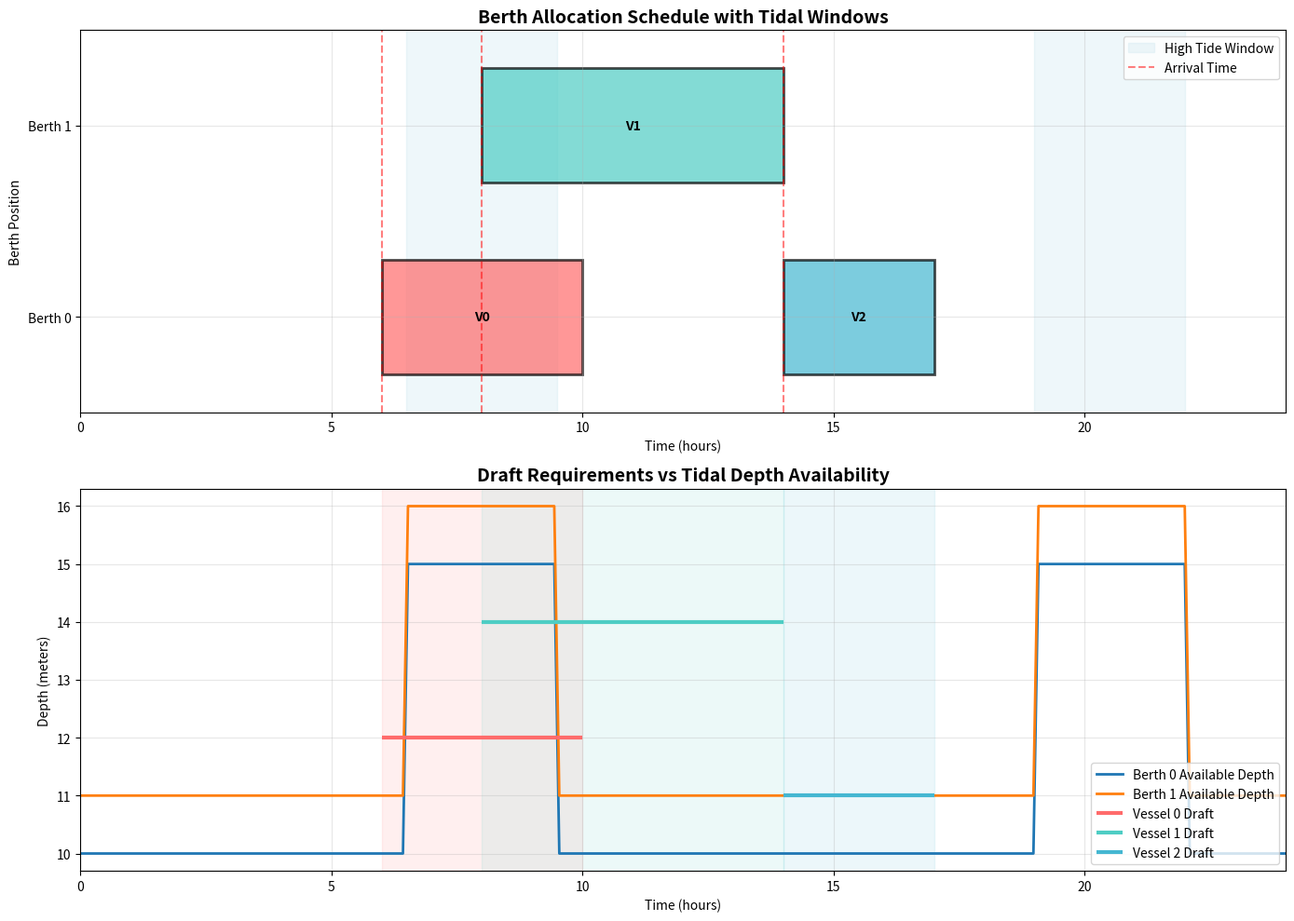

Recreate this plot in Python.
# Import required packages for mathematical optimization
import numpy as np
import matplotlib.pyplot as plt
import matplotlib.patches as patches
from scipy.optimize import minimize, LinearConstraint, Bounds
from dataclasses import dataclass
from typing import List, Tuple
import pandas as pd

# Set random seed for reproducibility
np.random.seed(42)

print("Libraries imported successfully!")

@dataclass
class Vessel:
    """Represents a vessel with its characteristics"""
    id: int
    draft: float  # Required draft depth in meters
    processing_time: float  # Loading/unloading duration in hours
    arrival_time: float  # Earliest arrival time in hours from start
    demurrage_cost: float  # Cost per hour of delay
    
@dataclass
class Berth:
    """Represents a berth position with its characteristics"""
    id: int
    length: float  # Length of berth in meters
    depth_low_tide: float  # Available depth at low tide
    depth_high_tide: float  # Available depth at high tide
    
@dataclass
class TidalWindow:
    """Represents a tidal window with time constraints"""
    start_time: float  # Window start time in hours
    end_time: float  # Window end time in hours
    depth_factor: float  # Tidal depth factor (0=low tide, 1=high tide)

# Define the concrete example from the problem statement
vessels = [
    Vessel(id=0, draft=12.0, processing_time=4.0, arrival_time=6.0, demurrage_cost=8000),
    Vessel(id=1, draft=14.0, processing_time=6.0, arrival_time=8.0, demurrage_cost=12000),
    Vessel(id=2, draft=11.0, processing_time=3.0, arrival_time=14.0, demurrage_cost=6000)
]

berths = [
    Berth(id=0, length=300.0, depth_low_tide=10.0, depth_high_tide=15.0),
    Berth(id=1, length=350.0, depth_low_tide=11.0, depth_high_tide=16.0)
]

# Define tidal windows for 24-hour period
tidal_windows = [
    TidalWindow(start_time=6.5, end_time=9.5, depth_factor=1.0),  # High tide at 07:30
    TidalWindow(start_time=19.0, end_time=22.0, depth_factor=1.0)  # High tide at 20:30
]

print(f"Problem setup: {len(vessels)} vessels, {len(berths)} berths, {len(tidal_windows)} tidal windows")
print(f"Vessels: {[(v.id, v.draft, v.processing_time, v.arrival_time) for v in vessels]}")
print(f"Berths: {[(b.id, b.depth_low_tide, b.depth_high_tide) for b in berths]}")

def get_tidal_depth(time: float, berth: Berth) -> float:
    """Calculate available depth at a given time for a specific berth"""
    # Check if time is within any tidal window
    for window in tidal_windows:
        if window.start_time <= time <= window.end_time:
            # High tide period
            return berth.depth_high_tide
    
    # Low tide period
    return berth.depth_low_tide

def is_feasible_assignment(vessel: Vessel, berth: Berth, start_time: float) -> bool:
    """Check if vessel assignment is feasible"""
    # Check arrival time constraint
    if start_time < vessel.arrival_time:
        return False
    
    # Check draft constraint at service time
    available_depth = get_tidal_depth(start_time, berth)
    if available_depth < vessel.draft:
        return False
    
    # Check if entire service period is within tidal window
    end_time = start_time + vessel.processing_time
    in_tidal_window = False
    for window in tidal_windows:
        if window.start_time <= start_time and end_time <= window.end_time:
            in_tidal_window = True
            break
    
    return in_tidal_window

# Test feasibility function
print("Testing feasibility checks:")
for v in vessels:
    for b in berths:
        feasible_times = []
        for t in np.arange(v.arrival_time, 24, 0.5):
            if is_feasible_assignment(v, b, t):
                feasible_times.append(t)
        print(f"Vessel {v.id} at Berth {b.id}: feasible start times {feasible_times[:3]}...")

def objective_function(x):
    """Objective function for convex optimization
    
    x vector format: [x_0,0, x_0,1, x_1,0, x_1,1, x_2,0, x_2,1, s_0, s_1, s_2]
    where x_v,b are berth assignments (continuous [0,1]) and s_v are start times
    """
    n_vessels = len(vessels)
    n_berths = len(berths)
    
    # Extract variables
    berth_assignments = x[:n_vessels * n_berths].reshape(n_vessels, n_berths)
    start_times = x[n_vessels * n_berths:]
    
    total_cost = 0.0
    
    for v_idx, vessel in enumerate(vessels):
        # Calculate completion time
        completion_time = start_times[v_idx] + vessel.processing_time
        
        # Weighted completion time component
        weighted_completion = vessel.demurrage_cost * (completion_time - vessel.arrival_time)
        
        # Add penalty for fractional assignments (convexification)
        assignment_penalty = 0.0
        for b_idx in range(n_berths):
            assignment = berth_assignments[v_idx, b_idx]
            # Penalty for non-binary assignments
            assignment_penalty += 1000 * assignment * (1 - assignment)
        
        total_cost += weighted_completion + assignment_penalty
    
    return total_cost

def constraint_function(x):
    """Constraint function for convex optimization"""
    n_vessels = len(vessels)
    n_berths = len(berths)
    
    # Extract variables
    berth_assignments = x[:n_vessels * n_berths].reshape(n_vessels, n_berths)
    start_times = x[n_vessels * n_berths:]
    
    constraints = []
    
    # Constraint 1: Each vessel must be assigned to exactly one berth
    for v_idx in range(n_vessels):
        assignment_sum = np.sum(berth_assignments[v_idx, :])
        constraints.append(assignment_sum - 1.0)  # Should equal 0
    
    # Constraint 2: Non-overlap constraints for vessels at same berth
    for b_idx in range(n_berths):
        vessels_at_berth = []
        for v_idx in range(n_vessels):
            if berth_assignments[v_idx, b_idx] > 0.5:  # Consider vessels assigned to this berth
                vessels_at_berth.append(v_idx)
        
        # Add non-overlap constraints
        for i in range(len(vessels_at_berth)):
            for j in range(i + 1, len(vessels_at_berth)):
                v1_idx = vessels_at_berth[i]
                v2_idx = vessels_at_berth[j]
                
                # Either vessel 1 finishes before vessel 2 starts, or vice versa
                end_1 = start_times[v1_idx] + vessels[v1_idx].processing_time
                start_2 = start_times[v2_idx]
                
                end_2 = start_times[v2_idx] + vessels[v2_idx].processing_time
                start_1 = start_times[v1_idx]
                
                # Non-overlap constraint (using big-M relaxation)
                overlap_1 = max(0, end_1 - start_2)
                overlap_2 = max(0, end_2 - start_1)
                constraints.append(min(overlap_1, overlap_2))  # Should be 0
    
    return np.array(constraints)

print("Optimization functions defined!")

# Set up optimization problem
n_vessels = len(vessels)
n_berths = len(berths)
n_variables = n_vessels * n_berths + n_vessels  # berth assignments + start times

# Initial guess (feasible starting point)
x0 = np.zeros(n_variables)

# Initialize berth assignments (round-robin)
for v_idx in range(n_vessels):
    berth_idx = v_idx % n_berths
    x0[v_idx * n_berths + berth_idx] = 1.0

# Initialize start times (at arrival times, adjusted for tidal windows)
for v_idx, vessel in enumerate(vessels):
    # Find earliest feasible start time
    earliest_feasible = vessel.arrival_time
    for t in np.arange(vessel.arrival_time, 24, 0.5):
        berth_idx = v_idx % n_berths
        if is_feasible_assignment(vessel, berths[berth_idx], t):
            earliest_feasible = t
            break
    x0[n_vessels * n_berths + v_idx] = earliest_feasible

# Variable bounds
# Berth assignments: [0, 1]
# Start times: [arrival_time, 24]
bounds = []
for v_idx in range(n_vessels):
    for b_idx in range(n_berths):
        bounds.append((0.0, 1.0))  # Berth assignment bounds

for v_idx, vessel in enumerate(vessels):
    bounds.append((vessel.arrival_time, 24.0))  # Start time bounds

print(f"Optimization setup: {n_variables} variables, {len(bounds)} bounds")
print(f"Initial objective value: {objective_function(x0):.2f}")

# Solve the convex optimization problem
print("Solving convex optimization problem...")

# Use SLSQP method for constrained optimization
result = minimize(
    objective_function,
    x0,
    method='SLSQP',
    bounds=bounds,
    options={'maxiter': 1000, 'ftol': 1e-6}
)

print(f"Optimization status: {result.message}")
print(f"Success: {result.success}")
print(f"Objective value: {result.fun:.2f}")
print(f"Iterations: {result.nit}")

# Extract and analyze the solution
def extract_solution(x):
    """Extract solution from optimization variables"""
    n_vessels = len(vessels)
    n_berths = len(berths)
    
    berth_assignments = x[:n_vessels * n_berths].reshape(n_vessels, n_berths)
    start_times = x[n_vessels * n_berths:]
    
    solution = []
    for v_idx, vessel in enumerate(vessels):
        # Find assigned berth (highest assignment value)
        assigned_berth = np.argmax(berth_assignments[v_idx, :])
        assignment_confidence = berth_assignments[v_idx, assigned_berth]
        
        start_time = start_times[v_idx]
        end_time = start_time + vessel.processing_time
        
        solution.append({
            'vessel_id': vessel.id,
            'assigned_berth': assigned_berth,
            'assignment_confidence': assignment_confidence,
            'start_time': start_time,
            'end_time': end_time,
            'processing_time': vessel.processing_time,
            'draft': vessel.draft,
            'demurrage_cost': vessel.demurrage_cost
        })
    
    return solution

if result.success:
    solution = extract_solution(result.x)
    
    print("\nOptimal Solution:")
    print("=" * 80)
    
    total_cost = 0.0
    for sol in solution:
        vessel = vessels[sol['vessel_id']]
        berth = berths[sol['assigned_berth']]
        
        # Calculate costs
        completion_time = sol['end_time']
        weighted_completion = vessel.demurrage_cost * (completion_time - vessel.arrival_time)
        total_cost += weighted_completion
        
        # Check feasibility
        is_feasible = is_feasible_assignment(vessel, berth, sol['start_time'])
        
        print(f"Vessel {sol['vessel_id']}:")
        print(f"  Assigned to Berth {sol['assigned_berth']} (confidence: {sol['assignment_confidence']:.3f})")
        print(f"  Start: {sol['start_time']:.1f}, End: {sol['end_time']:.1f}")
        print(f"  Draft: {sol['draft']}m, Required depth: {berth.depth_low_tide}m-{berth.depth_high_tide}m")
        print(f"  Feasible: {is_feasible}")
        print(f"  Cost: ${weighted_completion:,.0f}")
        print()
    
    print(f"Total Weighted Completion Time Cost: ${total_cost:,.0f}")
else:
    print("Optimization failed. Please check constraints and initial values.")

# Create visualization of the solution
def visualize_solution(solution):
    """Create a Gantt chart visualization of the berth allocation"""
    fig, (ax1, ax2) = plt.subplots(2, 1, figsize=(14, 10))
    
    # Colors for vessels
    colors = ['#FF6B6B', '#4ECDC4', '#45B7D1', '#96CEB4', '#FFEAA7']
    
    # Plot 1: Gantt Chart
    ax1.set_title('Berth Allocation Schedule with Tidal Windows', fontsize=14, fontweight='bold')
    ax1.set_xlabel('Time (hours)')
    ax1.set_ylabel('Berth Position')
    ax1.set_xlim(0, 24)
    ax1.set_ylim(-0.5, len(berths) - 0.5)
    ax1.set_yticks(range(len(berths)))
    ax1.set_yticklabels([f'Berth {i}' for i in range(len(berths))])
    ax1.grid(True, alpha=0.3)
    
    # Draw tidal windows
    for window in tidal_windows:
        ax1.axvspan(window.start_time, window.end_time, alpha=0.2, color='lightblue', 
                   label='High Tide Window' if window == tidal_windows[0] else '')
    
    # Draw vessel assignments
    for sol in solution:
        vessel_idx = sol['vessel_id']
        berth_idx = sol['assigned_berth']
        start_time = sol['start_time']
        end_time = sol['end_time']
        
        # Draw vessel as rectangle
        rect = patches.Rectangle((start_time, berth_idx - 0.3), 
                                end_time - start_time, 0.6,
                                linewidth=2, edgecolor='black',
                                facecolor=colors[vessel_idx % len(colors)],
                                alpha=0.7)
        ax1.add_patch(rect)
        
        # Add vessel label
        ax1.text((start_time + end_time) / 2, berth_idx, f'V{vessel_idx}',
                ha='center', va='center', fontweight='bold', fontsize=10)
    
    # Add arrival time markers
    for vessel in vessels:
        ax1.axvline(x=vessel.arrival_time, color='red', linestyle='--', alpha=0.5,
                   label='Arrival Time' if vessel == vessels[0] else '')
    
    ax1.legend(loc='upper right')
    
    # Plot 2: Depth Requirements vs Available Depth
    ax2.set_title('Draft Requirements vs Tidal Depth Availability', fontsize=14, fontweight='bold')
    ax2.set_xlabel('Time (hours)')
    ax2.set_ylabel('Depth (meters)')
    ax2.set_xlim(0, 24)
    ax2.grid(True, alpha=0.3)
    
    # Plot tidal depth curves for each berth
    time_points = np.linspace(0, 24, 240)
    for berth_idx, berth in enumerate(berths):
        depths = [get_tidal_depth(t, berth) for t in time_points]
        ax2.plot(time_points, depths, linewidth=2, label=f'Berth {berth_idx} Available Depth')
    
    # Plot vessel draft requirements
    for sol in solution:
        vessel = vessels[sol['vessel_id']]
        start_time = sol['start_time']
        end_time = sol['end_time']
        
        # Draw draft requirement line during service period
        ax2.hlines(vessel.draft, start_time, end_time, 
                  colors=colors[sol['vessel_id'] % len(colors)],
                  linewidth=3, label=f'Vessel {sol["vessel_id"]} Draft')
        
        # Mark service period
        ax2.axvspan(start_time, end_time, alpha=0.1, 
                   color=colors[sol['vessel_id'] % len(colors)])
    
    ax2.legend(loc='lower right')
    
    plt.tight_layout()
    plt.show()

if result.success:
    visualize_solution(solution)

# Performance analysis and sensitivity
def analyze_solution_quality(solution):
    """Analyze the quality of the obtained solution"""
    print("Solution Quality Analysis:")
    print("=" * 50)
    
    # Check feasibility of all assignments
    feasible_count = 0
    total_violations = 0
    
    for sol in solution:
        vessel = vessels[sol['vessel_id']]
        berth = berths[sol['assigned_berth']]
        
        if is_feasible_assignment(vessel, berth, sol['start_time']):
            feasible_count += 1
        else:
            total_violations += 1
    
    feasibility_rate = feasible_count / len(solution) * 100
    print(f"Feasibility Rate: {feasibility_rate:.1f}% ({feasible_count}/{len(solution)} vessels)")
    
    # Calculate berth utilization
    berth_utilization = {}
    for berth_idx in range(len(berths)):
        total_time = 0
        for sol in solution:
            if sol['assigned_berth'] == berth_idx:
                total_time += sol['processing_time']
        berth_utilization[berth_idx] = total_time / 24 * 100  # Percentage of 24 hours
    
    print("\nBerth Utilization:")
    for berth_idx, utilization in berth_utilization.items():
        print(f"  Berth {berth_idx}: {utilization:.1f}% ({berth_utilization[berth_idx]*24/100:.1f} hours)")
    
    # Calculate total cost breakdown
    total_cost = 0
    delay_costs = 0
    
    for sol in solution:
        vessel = vessels[sol['vessel_id']]
        completion_time = sol['end_time']
        delay = completion_time - vessel.arrival_time
        cost = vessel.demurrage_cost * delay
        
        total_cost += cost
        delay_costs += cost
    
    print(f"\nCost Breakdown:")
    print(f"  Total Delay Cost: ${delay_costs:,.0f}")
    print(f"  Average Cost per Vessel: ${delay_costs/len(solution):,.0f}")
    
    # Tidal window efficiency
    print(f"\nTidal Window Analysis:")
    for window_idx, window in enumerate(tidal_windows):
        window_duration = window.end_time - window.start_time
        utilized_time = 0
        
        for sol in solution:
            if window.start_time <= sol['start_time'] and sol['end_time'] <= window.end_time:
                utilized_time += sol['processing_time']
        
        efficiency = utilized_time / window_duration * 100
        print(f"  Window {window_idx + 1}: {efficiency:.1f}% utilized ({utilized_time:.1f}/{window_duration:.1f} hours)")

if result.success:
    analyze_solution_quality(solution)
